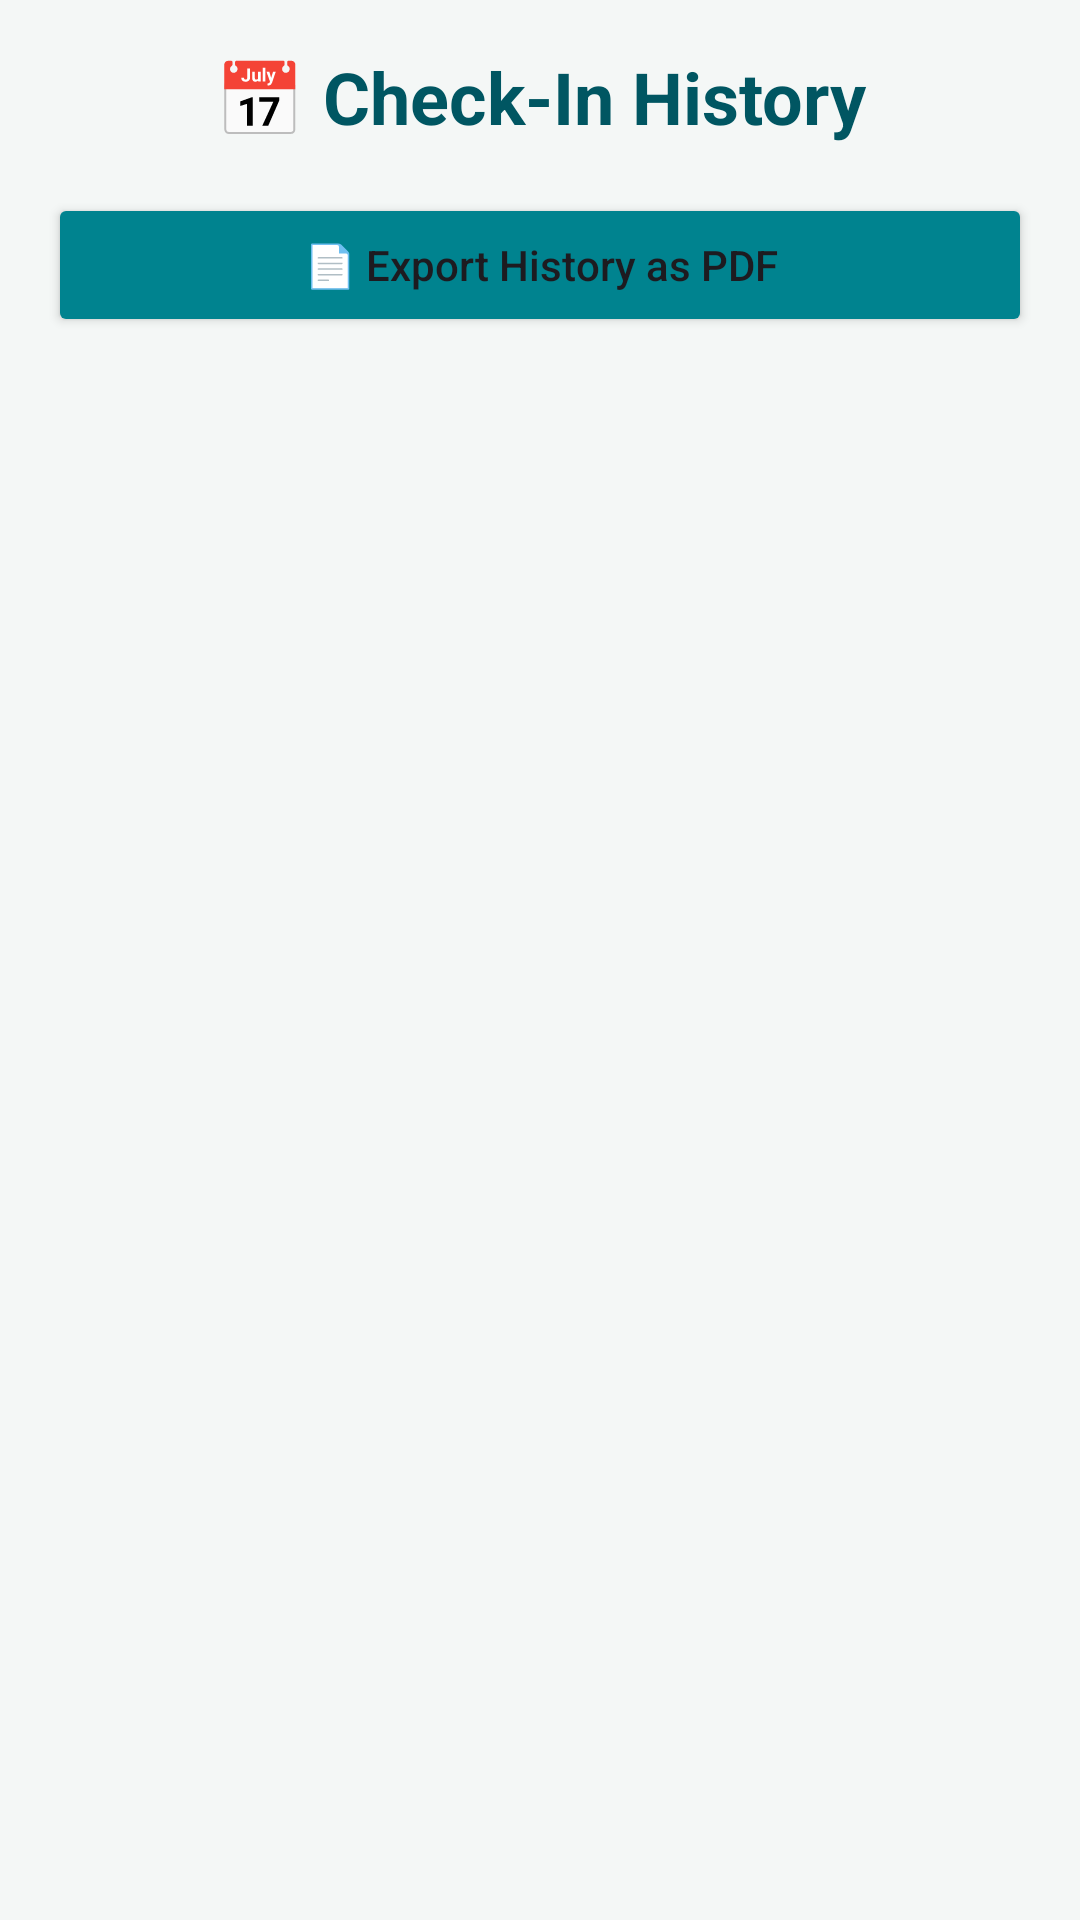

The Android layout XML behind this screen, and the referenced resources:
<!-- AndroidManifest.xml: application theme Theme.Glow -->
<!-- res/layout/activity_history.xml -->
<?xml version="1.0" encoding="utf-8"?>
<LinearLayout
    xmlns:android="http://schemas.android.com/apk/res/android"
    android:layout_width="match_parent"
    android:layout_height="match_parent"
    android:orientation="vertical"
    android:background="#F4F7F6">

    <TextView
        android:layout_width="match_parent"
        android:layout_height="wrap_content"
        android:text="📅 Check-In History"
        android:textSize="24sp"
        android:textStyle="bold"
        android:textColor="#005662"
        android:padding="16dp"
        android:gravity="center"/>
    
    <Button
        android:id="@+id/btnExportPDF"
        android:layout_width="match_parent"
        android:layout_height="wrap_content"
        android:text="📄 Export History as PDF"
        android:textAllCaps="false"
        android:layout_marginStart="16dp"
        android:layout_marginEnd="16dp"
        android:layout_marginBottom="8dp"
        android:backgroundTint="#00838f"/>

    <androidx.recyclerview.widget.RecyclerView
        android:id="@+id/rvHistory"
        android:layout_width="match_parent"
        android:layout_height="match_parent"
        android:clipToPadding="false"
        android:padding="8dp"/>

</LinearLayout>
<!-- resources referenced by this layout -->
<resources>
  <style name="Theme.Glow" parent="Base.Theme.Glow" />
  <style name="Base.Theme.Glow" parent="Theme.Material3.DayNight.NoActionBar">
          
          
      </style>
</resources>
